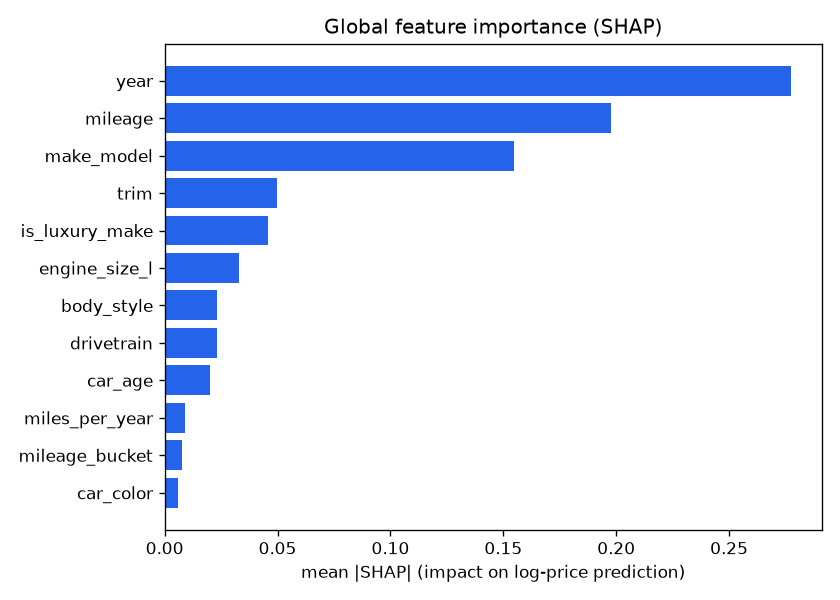

The table this chart was drawn from, first rows:
feature, mean_abs_shap
year, 0.2773
mileage, 0.1977
make_model, 0.1549
trim, 0.04983
is_luxury_make, 0.04556
engine_size_l, 0.03313
body_style, 0.0233
drivetrain, 0.02322
car_age, 0.02019
miles_per_year, 0.008864
mileage_bucket, 0.007531
car_color, 0.005783
fuel_type_group, 0.00411
transmission_type, 0.004071
cpo, 0.002899
mpg, 0.002869
title_status, 0.00187
owner_count, 0.0002789
region, 0.0001786
accident_history, 0.0
is_new, 0.0
